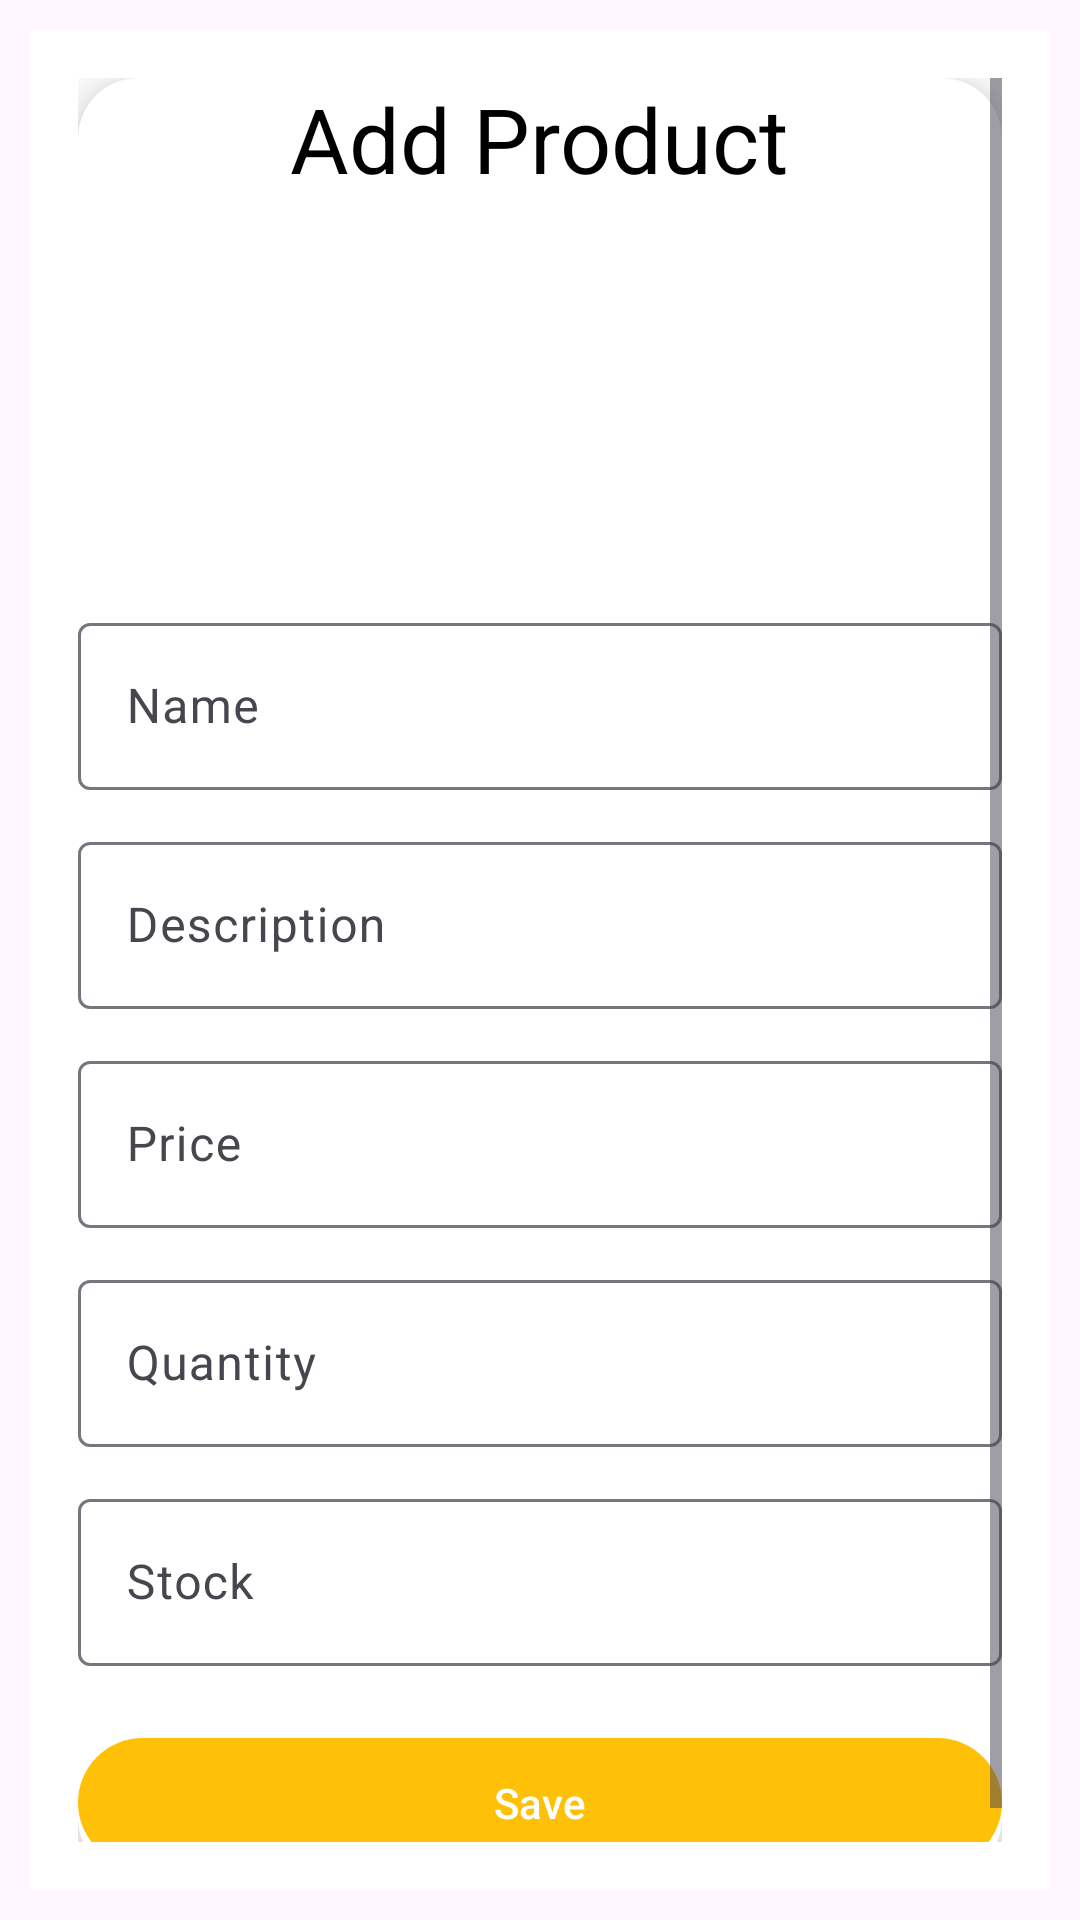

The Android layout XML behind this screen, and the referenced resources:
<!-- AndroidManifest.xml: application theme Theme.InventoryManager -->
<!-- res/layout/dialog_add_product.xml -->
<?xml version="1.0" encoding="utf-8"?>
<LinearLayout xmlns:android="http://schemas.android.com/apk/res/android"
    android:layout_width="match_parent"
    android:layout_height="match_parent"
    android:orientation="vertical"
    android:padding="10dp">




    <ScrollView
        xmlns:app="http://schemas.android.com/apk/res-auto"
        android:layout_width="match_parent"
        android:layout_height="match_parent"
        android:fillViewport="true"
        android:background="@android:color/white"
        android:padding="16dp">

        <LinearLayout
            android:layout_width="match_parent"
            android:layout_height="wrap_content"
            android:orientation="vertical"
            android:gravity="center_horizontal">

            
            <androidx.cardview.widget.CardView
                android:layout_width="match_parent"
                android:layout_height="wrap_content"
                android:layout_marginBottom="16dp"
                app:cardCornerRadius="20dp"
                app:cardElevation="8dp"
                app:cardMaxElevation="10dp"
                android:padding="16dp">

                <LinearLayout
                    android:layout_width="match_parent"
                    android:layout_height="wrap_content"
                    android:orientation="vertical"
                    android:gravity="center_horizontal">

                    <TextView
                        android:layout_width="wrap_content"
                        android:layout_height="wrap_content"
                        android:text="Add Product"
                        android:layout_gravity="center"
                        android:textSize="30sp"
                        android:textColor="@color/black"
                        android:layout_marginBottom="20dp"
                        />

                    
                    <ImageView
                        android:id="@+id/btnSelectImage"
                        android:layout_width="100dp"
                        android:layout_height="100dp"
                        android:layout_marginBottom="16dp"
                        android:scaleType="centerCrop"
                        android:contentDescription="Selected Image"
                        android:clickable="true"
                        android:focusable="true"
                        android:src="@drawable/image"/>

                    
                    <com.google.android.material.textfield.TextInputLayout
                        android:layout_width="match_parent"
                        android:layout_height="wrap_content"
                        android:layout_marginBottom="12dp"
                        android:hint="Name">
                        <com.google.android.material.textfield.TextInputEditText
                            android:id="@+id/etName"
                            android:layout_width="match_parent"
                            android:layout_height="wrap_content"/>
                    </com.google.android.material.textfield.TextInputLayout>

                    
                    <com.google.android.material.textfield.TextInputLayout
                        android:layout_width="match_parent"
                        android:layout_height="wrap_content"
                        android:layout_marginBottom="12dp"
                        android:hint="Description">
                        <com.google.android.material.textfield.TextInputEditText
                            android:id="@+id/etDescription"
                            android:layout_width="match_parent"
                            android:layout_height="wrap_content"/>
                    </com.google.android.material.textfield.TextInputLayout>

                    
                    <com.google.android.material.textfield.TextInputLayout
                        android:layout_width="match_parent"
                        android:layout_height="wrap_content"
                        android:layout_marginBottom="12dp"
                        android:hint="Price">
                        <com.google.android.material.textfield.TextInputEditText
                            android:id="@+id/etPrice"
                            android:inputType="numberDecimal"
                            android:layout_width="match_parent"
                            android:layout_height="wrap_content"/>
                    </com.google.android.material.textfield.TextInputLayout>

                    
                    <com.google.android.material.textfield.TextInputLayout
                        android:layout_width="match_parent"
                        android:layout_height="wrap_content"
                        android:layout_marginBottom="12dp"
                        android:hint="Quantity">
                        <com.google.android.material.textfield.TextInputEditText
                            android:id="@+id/etQuantity"
                            android:inputType="number"
                            android:layout_width="match_parent"
                            android:layout_height="wrap_content"/>
                    </com.google.android.material.textfield.TextInputLayout>

                    
                    <com.google.android.material.textfield.TextInputLayout
                        android:layout_width="match_parent"
                        android:layout_height="wrap_content"
                        android:layout_marginBottom="20dp"
                        android:hint="Stock">
                        <com.google.android.material.textfield.TextInputEditText
                            android:id="@+id/etStock"
                            android:inputType="number"
                            android:layout_width="match_parent"
                            android:layout_height="wrap_content"/>
                    </com.google.android.material.textfield.TextInputLayout>

                    
                    <com.google.android.material.button.MaterialButton
                        android:id="@+id/btnSave"
                        android:layout_width="match_parent"
                        android:layout_height="wrap_content"
                        android:text="Save"
                        android:textAllCaps="false"
                        android:padding="12dp"
                        app:iconPadding="8dp"/>
                </LinearLayout>
            </androidx.cardview.widget.CardView>
        </LinearLayout>
    </ScrollView>



</LinearLayout>
<!-- resources referenced by this layout -->
<resources>
  <color name="black">#FF000000</color>
  <style name="Theme.InventoryManager" parent="Base.Theme.InventoryManager" />
  <style name="Base.Theme.InventoryManager" parent="Theme.Material3.DayNight.NoActionBar">
          
          
          <item name="colorPrimary">@color/orange</item>
          <item name="colorPrimaryDark">@color/dark_orange</item>
          <item name="colorAccent">@color/white</item>
          
  
          <item name="colorPrimaryVariant">@color/orange_dark</item>
          <item name="colorOnPrimary">@android:color/white</item>
          <item name="colorSecondary">@color/teal_200</item>
      </style>
  <color name="orange">#FFC107</color>
  <color name="dark_orange">#FFC107</color>
  <color name="white">#FFFFFFFF</color>
  <color name="orange_dark">#9D7706</color>
  <color name="teal_200">#FB8C00</color>
</resources>
